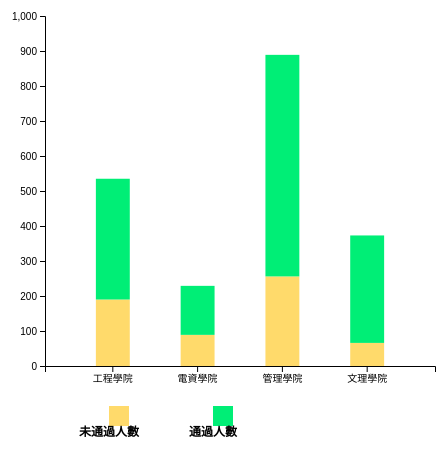
D3 v7 page, settled after 360 driven frames (6 s of simulated time); the page loaded 1 data file(s).


        let data = []
        async function getData() {
            // 取資料
            dataGet = await d3.csv('../data/quantity.csv')
            data = dataGet
            console.log(data)
            drawBarChart()
        };
        getData()
                // RWD
            function drawBarChart(){
                // 刪除原本的svg.charts，重新渲染改變寬度的svg
                d3.select('.chart svg').remove();

                // RWD 的svg 寬高
                const rwdSvgWidth = parseInt(d3.select('.chart').style('height')),
                    rwdSvgHeight = rwdSvgWidth,
                    margin = 20,
                    marginBottom = 80

                const svg = d3.select('.chart')
                            .append('svg')
                            .attr('width', rwdSvgWidth)
                            .attr('height', rwdSvgHeight);
            // map 資料集
            const xData = data.map((i) => i['college']);

            // 設定要給 X 軸用的 scale 跟 axis
            const xScale = d3.scaleBand()
                            .domain(xData)
                            /* .range([marginLeft, width - marginRight]) */
                            .range([margin*2, rwdSvgWidth - margin]) // 寬度
                            .padding(0.6)

            const xAxis = d3.axisBottom(xScale)

            // 呼叫繪製x軸、調整x軸位置
            const xAxisGroup = svg.append("g")
                                .call(xAxis)
                                .attr("transform", `translate(0,${rwdSvgHeight - marginBottom})`)

            // 設定要給 Y 軸用的 scale 跟 axis
            const yScale = d3.scaleLinear()
                            .domain([0, 1000])
                            .range([rwdSvgHeight - marginBottom, margin]) // 數值要顛倒，才會從低往高排
                            .nice() // 補上終點值

            const yAxis = d3.axisLeft(yScale)
                            .ticks(10)
                            .tickSize(5)

            // 呼叫繪製y軸、調整y軸位置
            const yAxisGroup = svg.append("g")
                                .call(yAxis)
                                .attr("transform", `translate(${margin*2},0)`)
            //再來！最重要的部分來了！我們把要比較的資料抓出來建立新的陣列，並且建立新的X軸比例尺

            const subgroups =  Object.keys(data[0]).slice(1)

            // 用 d3.stack() 把資料堆疊起來
            const stackedData = d3.stack()
                                .keys(subgroups)(data)
            // 設定不同 subgorup bar的顏色
            const color = d3.scaleOrdinal()
            .domain(subgroups)
            .range(['#ffda6b','#00EE76'])
            const bar = svg.append('g')
                 .selectAll('g')
                 .data(stackedData)
                 .join('g')
                 .attr('fill',  d => color(d.key))
                 .selectAll('rect')
                 .data(d=>d)
                 .join('rect')
                 .attr("x", d => xScale(d.data['college']))
                 .attr("y", d => yScale(d[1]))
                 .attr("height", d => yScale(d[0]) - yScale(d[1]))
                 .attr("width",xScale.bandwidth())
            bar.on("mouseover", handleMouseOver)
           .on("mouseleave", handleMouseLeave)

            // 設定文字標籤
            const textTag = svg.append('text')
                            .attr('class', 'infoText')
                            .style('fill', '#000')
                            .style('font-size', '18px')
                            .style('font-weight', 'bold')
                            .style("text-anchor", 'middle')
                            .style('opacity', '0')

            function handleMouseOver(d, i){
            const pt = d3.pointer(event, svg.node())

            d3.select(this)
                .style('opacity', '0.5')

            // 加上文字標籤
            textTag
                .style('opacity', '1')
                .attr("x",  pt[0])
                .attr('y', pt[1]-20)
                .text((d.target.__data__[1] - d.target.__data__[0]) + '人')
            }

            function handleMouseLeave(){
            d3.select(this)
                .style('opacity', '1')
            
            textTag.style('opacity', '0')
            }
            // 加上辨識標籤
            const tagsWrap =  svg.append('g')
                .selectAll('g')
                .attr('class', 'tags')
                .data(subgroups)
                .enter()
                .append('g')

            if(window.innerWidth < 100){
            tagsWrap.attr('transform', "translate(-70,0)")
            }
                
            tagsWrap.append('rect')
                .attr('x', (d,i)=> (i+1)*marginBottom*1.3)
                .attr('y', rwdSvgHeight-marginBottom/2)
                .attr('width', 20)
                .attr('height', 20)
                .attr('fill', d => color(d))

            tagsWrap.append('text')
                    .attr('x', (d,i)=> (i+1)*marginBottom*1.3)
                    .attr('y', rwdSvgHeight-10)
                    .style('fill', '#000')
                    .style('font-size', '12px')
                    .style('font-weight', 'bold')
                    .style("text-anchor", 'middle')
                    .text(d=>d)
            }

d3.select(window).on('resize', drawBarChart);
    

### data: ../data/quantity.csv
?college, 未通過人數, 通過人數
工程學院, 190, 345
電資學院, 89, 140
管理學院, 256, 633
文理學院, 66, 307